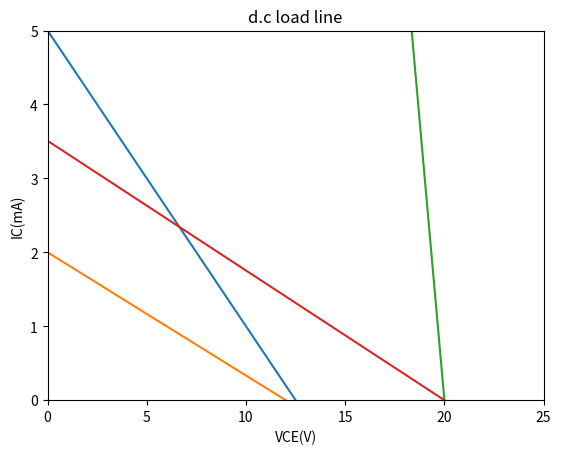

Recreate this plot in Python.
#Variable declaration
Signal=500.0;                    #Signal voltage in V
Rin=20.0;                        #Input resistance in Ω 
Rout=100.0;                      #Output resistance in Ω
R_C=1000.0;                      #Collector load in Ω
alpha_ac=1.0;                    #current amplification factor

#Calculation
I_E=(Signal/1000)/Rin;        	#Input current in mA
I_C=I_E*alpha_ac;               #Output current in mA
Vout=I_C*R_C;                   #Output voltage in V 
Av=Vout/(Signal/1000);          #Voltage amplification 

#Result
print("The voltage amplification = %d. "%Av);

#Variable declaration
I_E=1;                            #Emitter curent in mA
I_C=0.95;                         #Collector current in mA

#Calculation
I_B=I_E-I_C;                      #Base current in mA

#Result 
print("The base current = %.2f mA "%I_B);

#variable declaration
alpha=0.9;                      #Current amplification factor
I_E=1;                          #Emitter current in mA

#Calculation
I_C=alpha*I_E;                  #Collector current in mA
I_B=I_E-I_C;                    #Base current in mA

#Result
print("The base current =%.1f mA"%I_B);

#Variable declaration
I_C=0.95;			#Collector current in mA
I_B=0.05;			#Base current in mA

#Calculation
I_E=I_B+I_C;                    #Emitter current in mA
alpha=I_C/I_E;                  #Current amplification factor 

#Result
print("The current amplification factor = %.2f ."%alpha);

#Variable declaration
I_E=1;                  #Emitter current in mA
I_CBO=50.0;               #Collector current with emitter circuit open, in microAmp
alpha=0.92;             #Current amplification factor

#Calculation
I_C=alpha*I_E + (I_CBO/1000);           #Total collector current in mA

#Result
print("The total collector current = %.2f mA."%I_C);

#Variable declaration
alpha=0.95;               #Current amplification factor
Rc=2.0;                   #Resistor connected to the collector, in kilo ohm
V_Rc=2.0;                 #Voltage drop across the resistor connected to the collector in V


#Calculation
I_C=V_Rc/Rc;              #Collector current in mA
I_E=I_C/alpha;            #Emitter current in mA
I_B=I_E-I_C;              #Base current in mA

#Result
print("The base current = %.2f mA"%I_B); 

#Variable declaration
V_EE=8.0;                 #Supply voltage at the emitter in V
V_CC=18.0;                #Supply voltage at the collector in V
V_BE=0.7;                 #Base to emitter voltage in V
R_E=1.5;                  #Emitter resistance in Ω
R_C=1.2;                  #Collector resistance in Ω

#Calculations
I_E=(V_EE-V_BE)/R_E;              #Emitter current in mA
I_C=I_E;                          #Collector current in mA (approximately equal to emitter current)
V_CB=V_CC-(I_C*R_C);              #Collector to base voltage in V

#Result
print("The collector current =%.2f mA"%I_C);
print("The collector to base voltage = %.2f V"%V_CB);

#Function for calculating beta from alpha
def calc_beta(a):                   #a is the value of alpha
	return(a/(1-a));

#Case (i)
alpha=0.9;                      #current amplification factor
beta=calc_beta(alpha);		#Base current amplification factor    
print("(i) Value of beta =%d"%beta );									

#Case (ii)
alpha=0.98;                     #current amplification factor
beta=calc_beta(alpha);          #Base current amplification factor
print("(ii) Value of beta =%.0f"%beta );


#Case (iii)
alpha=0.99;                     #current amplification factor
beta=calc_beta(alpha);          #Base current amplification factor                      
print("(iii) Value of beta =%.0f"%beta );

#Variable declaration
beta=50.0;                   #Base current amplification factor
I_B=20.0;                    #Base current in microAmp

#Calculation
I_B=I_B/1000;               #Base current in mA
I_C=beta*I_B;               #Collector current in mA
I_E=I_B+I_C;                #Emitter current in mA

#Result
print("The emitter curent = %.2f mA"%I_E);

#Variable declaration
I_B=240.0;                    #Base current in microAmp
I_E=12;                       #Emitter current in mA
beta=49.0;                      #Base current amplification factor

#Calculations
alpha=beta/(1+beta);              #current amplification factor 
I_C_alpha=alpha*I_E;              #Collector current in mA calculated using alpha
I_C_beta=beta*(I_B/1000);         #Collector current in mA calculated using beta

#Results
print("alpha=%.2f."%alpha);
print("Collector current determined using alpha =%.2f mA"%I_C_alpha);
print("Collector current determined using beta =%.2f mA"%I_C_beta);

#Variable declaration
beta=45.0;                       #Base current amplification factor
R_C=1.0;                         #Resistance of the collector resistance in kΩ
V_R_C=1.0;                       #Voltage drop across the collector resistance in V

#Calculation
I_C=V_R_C/R_C;                   #Collector current in mA
I_B=I_C/beta;                           #Base current in mA

#Result
print("The base current =%.3f mA"%I_B);

#Variable declaration
V_CC=8.0;                  #Collector supply voltage in V
R_C=800.0;                  #Resistance of the collector resistance in Ω
V_R_C=0.5;                 #Voltage drop across collector resistance in V
alpha=0.96;                #current amplification factor

#Calculation
V_CE=V_CC-V_R_C;           #Collector to emitter voltage in V
I_C=V_R_C/R_C;             #Collector current in A
I_C=I_C*1000;              #Collector current in mA
beta=alpha/(1-alpha);      #Base current amplification factor
I_B=I_C/beta;              #Base current in mA

#Result
print("Collector to emitter voltage = %.1f V"%V_CE);
print("Base current= %.3f mA"%I_B);

#Variable declaration
V_CC=5;                  	#Collector supply voltage in V
I_CBO=0.2;               	#Leakage current at collector base junction with emitter open, in  μA
I_CEO=20.0;              	#Leakage current with base open, in  μA
I_C=1.0;                        #Collector current in mA
I_C=I_C*1000;                  	#Collector current in  μA


#Calculation
alpha=1-(I_CBO/I_CEO);		#current amplification factor
I_E=(I_C-I_CBO)/alpha;          #Emitter current in  μA
I_E=round(I_E,-1);
I_B=I_E-I_C;                    #Base current in  μA
I_B=round(I_B,-1);

#Result
print("Current amplification factor = %.2f "%alpha);
print("The emitter curent =%d  μA "%I_E);
print("The base curent =%d  μA "%I_B);

#Variable declaration
I_CEO=300.0;              #Leakage current in common emitter configuration, in  μA
beta=120.0;               #Base current amplification factor

#Calculation
alpha=beta/(1+beta);               #Current amplification factor
alpha=round(alpha,3);
I_CBO=(1-alpha)*I_CEO;             #Leakage current in common base configuration, in  μA


#Result
print("Vale of I_CBO= %.1f μA"%I_CBO);

#Variable declaration
I_B=20.0;                       #Base current in μA
I_C=2.0;                        #Collector current in mA
beta=80.0;                      #Base current amplification factor

#Calculation
I_CEO=I_C-(beta*I_B/1000);            #Leakage current with base open, in mA 
alpha=beta/(beta+1);                  #Current amplification factor
alpha=round(alpha,3);
I_CBO=(1-alpha)*I_CEO;                #Leakage current with emitter open, in mA


#Result
print("Value of I_CBO=%.4f mA"%I_CBO);

#Variable declaration
beta=150.0;               	#Base current amplification factor
R_B=10.0;                   	#Base resistance in kilo ohm
R_C=100.0;                   	#Collector resistance in kilo ohm
V_CC=10.0;                      #Collector supply voltage in V
V_BB=5.0;                       #Base supply voltage in V
V_BE=0.7;                       #Base to emitter voltage in V


#Calculation
I_B=(V_BB-V_BE)/R_B;              #Base current in mA
I_C=beta*I_B;                     #Collector current in mA
V_CE=V_CC - (I_C/1000)*R_C;       #Collector to emitter voltage in V
V_CB=V_CE-V_BE;                   #Collector to base voltage in V


#Result 
print("Collector to base voltage, V_CB= %.2f V"%V_CB);

#Variable declaration
I_B=68.0;              #Base current in μA
I_E=30.0;              #Emitter current in mA
beta=440.0;	     #Base current amplification factor

#Calculation
alpha=beta/(beta + 1);          #current amplification factor
I_C_alpha=alpha*I_E;		#Collector current using alpha rating, in mA
I_C_beta=beta*(I_B/1000.0);       #Collector current using beta rating, in mA

#Result
print("Collector current determined using alpha rating =%.2f mA"%I_C_alpha);
print("Collector current determined using beta rating =%.2f mA"%I_C_beta);

#Note: In the textbook, the collector current obtained from beta rating is approximated to 29.93 mA

#Variable declaration
I_C_max=500.0;                   #Maximum collector current in mA
beta_max=300.0;                  #Maximum base current amplification factor

#Calculation
I_B_max=I_C_max/beta_max;           #Maximum base current in mA


#Result
print("The maximum allowable value of base current = %.2f mA"%I_B_max);

get_ipython().run_line_magic('matplotlib', 'inline')
import matplotlib.pyplot as plt

#Variable declaration
VCC=12.5;                #Collector supply voltage, V
RC=2.5;                  #Collector resistor, kΩ

#Calculation
#VCE=VCC-IC*RC
#For calculating VCE, IC=0
IC=0;                           #Collector current for maximum Collector-emitter voltage, mA
VCE_max=VCC-IC*RC;               #Maximum collector-emitter voltage, V

#For calculating VCE, IC=0
VCE=0;                         #Collector emitter voltage for maximum collector current, V
IC_max=(VCC-VCE)/RC;           #Maximum collector current, mA


#Plotting of d.c load line
VCE_plot=[0,VCE_max];                 #Plotting variable for VCE
IC_plot=[IC_max,0];                   #Plotting variable for IC
p=plt.plot(VCE_plot,IC_plot);
limit = plt.gca()
limit.set_xlim([0,15])
limit.set_ylim([0,6])
plt.xlabel('VCE(V)');
plt.ylabel('IC(mA)');
plt.title('d.c load line');
plt.grid();
plt.show(p);

get_ipython().run_line_magic('matplotlib', 'inline')
import matplotlib.pyplot as plt

#Variable declaration
VCC=12.0;                #Collector supply voltage, V
RC=6.0;                  #Collector resistor, kΩ
IB=20.0;                     #Zero signal base current,  μA
beta=50.0;                  #Base current amplification factor

#Calculation
#VCE=VCC-IC*RC
#For calculating VCE, IC=0
IC=0;                           #Collector current for maximum Collector-emitter voltage, mA
VCE_max=VCC-IC*RC;               #Maximum collector-emitter voltage, V

#For calculating VCE, IC=0
VCE=0;                         #Collector emitter voltage for maximum collector current, V
IC_max=(VCC-VCE)/RC;           #Maximum collector current, mA


#Plotting of d.c load line
VCE_plot=[0,VCE_max];                 #Plotting variable for VCE
IC_plot=[IC_max,0];                   #Plotting variable for IC
p=plt.plot(VCE_plot,IC_plot);
limit = plt.gca()
limit.set_xlim([0,15])
limit.set_ylim([0,5])
plt.xlabel('VCE(V)');
plt.ylabel('IC(mA)');
plt.title('d.c load line');
plt.grid();
plt.show(p);

#Calculating Q-point
IC=beta*(IB/1000);                                  #Collector current, mA
VCE=VCC-IC*RC;                               #Collector emitter voltage, V

#Result
print("Operating point: IC=%dmA and VCE=%dV."%(IC,VCE));

#Variable declaration
RC=4.0;               #Collector load, kΩ
IC_Q=1.0;             #Quiescent current, mA

#Calculation
#(i)
VCC=10;                  #Collector supply voltage, V
VCE=VCC-IC*RC;            #Collector emitter voltage, V

print("(i) Operating point: VCE=%dV and IC=%dmA."%(VCE,IC) );

#(ii)
RC=5.0;               #Collector load, kΩ
VCE=VCC-IC*RC;            #Collector emitter voltage, V
print("(ii) Operating point: VCE=%dV and IC=%dmA."%(VCE,IC) );

get_ipython().run_line_magic('matplotlib', 'inline')
from matplotlib import pyplot as plt

#Variable declaration
VCC=20.0;                #Collector supply voltage, V
VBB=10.0;                  #Base supply voltage, V
RC=330.0;                  #Collector resistor, Ω
RB=47.0;                #Base resistoe, kΩ
beta=200.0;                 #Base current amplification factor
VBE=0.7;                      #Base -emitter voltage, V

#Calculation
#VBB-IB*RB-VBE=0
IB=round(((VBB-VBE)/RB)*1000,0);                     #Base current,  μA
IC=beta*IB/1000;                    #Collector current, mA
VCE=VCC-IC*(RC/1000);                       #Collector-emitter voltage, V

print("Operating point: IC=%.1fmA and VCE=%.2fV."%(IC,VCE));

#For d.c load line
#VCE=VCC-IC*RC
#For calculating VCE, IC=0
IC=0;                           #Collector current for maximum Collector-emitter voltage, mA
VCE_max=VCC-IC*RC;               #Maximum collector-emitter voltage, V

#For calculating VCE, IC=0
VCE=0;                         #Collector emitter voltage for maximum collector current, V
IC_max=(VCC-VCE)/(RC/1000.0);           #Maximum collector current, mA


#Plotting of d.c load line
VCE_plot=[0,VCE_max];                 #Plotting variable for VCE
IC_plot=[IC_max,0];                   #Plotting variable for IC
p=plt.plot(VCE_plot,IC_plot);
limit = plt.gca()
limit.set_xlim([0,25])
limit.set_ylim([0,65])
plt.xlabel('VCE(V)');
plt.ylabel('IC(mA)');
plt.title('d.c load line');
plt.grid();
plt.show(p);


get_ipython().run_line_magic('matplotlib', 'inline')
from matplotlib import pyplot as plt

#Variable declaration
VCC=10.0;                #Collector supply voltage, V
VEE=10.0;                  #Emitter supply voltage, V
RC=1.0;                  #Collector resistor, kΩ
RE=4.7;                  #Collector resistor, kΩ
RB=47.0;                #Base resistoe, kΩ
beta=100.0;                 #Base current amplification factor
VBE=0.7;                      #Base -emitter voltage, V

#Calculation
#-IB*RB-VBE-IE*RE+VEE=0
#AS, IC=beta*IB and IC~IE
IE=round((VEE-VBE)/(RE+(RB/beta)),1);      #Emitter current,  mA
IC=IE;                                     #Collector current, mA

#VCC-IC*RC-VCE-IE*RE+VEE=0
#IC~IE
VCE=VCC+VEE-IC*(RC+RE);                       #Collector-emitter voltage, V

print("Operating point: IC=%.1fmA and VCE=%.2fV."%(IC,VCE));


#For d.c load line
#VCE=VCC-IC*RC
#For calculating VCE, IC=0
IC=0;                           #Collector current for maximum Collector-emitter voltage, mA
VCE_max=VCC+VEE-IC*(RC+RE);               #Maximum collector-emitter voltage, V

#For calculating VCE, IC=0
VCE=0;                         #Collector emitter voltage for maximum collector current, V
IC_max=(VCC+VEE-VCE)/(RC+RE);           #Maximum collector current, mA


#Plotting of d.c load line
VCE_plot=[0,VCE_max];                 #Plotting variable for VCE
IC_plot=[IC_max,0];                   #Plotting variable for IC
p=plt.plot(VCE_plot,IC_plot);
limit = plt.gca()
limit.set_xlim([0,25])
limit.set_ylim([0,5])
plt.xlabel('VCE(V)');
plt.ylabel('IC(mA)');
plt.title('d.c load line');
plt.grid();
plt.show(p);


#Variable declaration
VEE=10.0;                    #Emitter supply voltage, V
IE=1.8;                      #Emitter current, mA
RE=4.7;                      #Emitter resistor, kΩ
VBE=0.7;                     #Base-emitter voltage, V
VCC=10.0;                     #Collector supply voltage, V
IC=1.8;                       #Collector current, mA
RC=1.0;                       #Collector resistor, kΩ


#Calculation
#(i)
VE=-VEE+IE*RE;               #Emitter voltage, V

#(ii)
VB=VEE+VBE;                   #Base voltage, V

#(iii)
VC=VCC-IC*RC;                 #Collector voltage, V


#Result
print("(i) Emitter voltage=%.2fV."%VE);
print("(i) Base voltage=%.1fV."%VB);
print("(i) Collector voltage=%.1fV."%VC);

#Note: In the textbook, VB=VE+VBE has been written, which is worng. It should be VB=VEE+VBE. 

#Variable declaration
V_BE_change=200.0;                #Change in base-emitter voltage in mV
I_B_change=100.0;                  #Change in base current in  μA

#Calculations
Ri=V_BE_change/I_B_change;              #Input resistance in kΩ

#Result
print("Input resistance =%d kΩ"%Ri);

#Variable declaration
V_CE_final=10.0;			#Final value of collector-emitter voltage in V
V_CE_initial=2.0;                 #Initial value of collector-emitter voltage in V
I_C_final=3.0;                    #Final value of collector current in mA
I_C_initial=2.0;                  #Initial value of collector current in mA

#Calculations
V_CE_change=V_CE_final-V_CE_initial;		#Change in collector to emitter voltage in V
I_C_change=I_C_final-I_C_initial;               #Change in collector current in mA
R0=V_CE_change/I_C_change;                      #Output resistance in kΩ

#Result
print("The output resistance =%dkΩ"%R0);

#Variable declaration
R_C=2.0;		#Collector load in kilo ohm
R_i=1.0;		#Input resistance in kilo ohm
R_AC=R_C;               #Effective collector load for single stage in kilo ohm(appoximately equal to collector load for single stage)
beta=50.0;              #Current gain

#Calculations
A_v=beta*(R_AC/R_i);		#Voltage gain of the amplifier

#Result 
print("The voltage gain of the amplifier =%d "%A_v);		

#Variable declaration
V_CC=20;		#Collector supply voltage in V
R_C=1;                  #Collector resistance in kilo ohm
V_knee_Si=1;		#Knee voltage of V_CE for Si in V 
V_knee_Ge=0.5;		#Knee voltage of V_CE for Ge in V

#Calculations
I_C_sat_Si=(V_CC-V_knee_Si)/R_C;		#Saturation (maximum) value of collector current in mA (for Si transistor)
I_C_sat_Ge=(V_CC-V_knee_Ge)/R_C;		#Saturation (maximum) value of collector current in mA (for Ge transistor)
I_C_sat=(V_CC)/R_C;				#Saturation (maximum) value of collector current in mA (neglecting knee voltage)
V_CE_cut_off=V_CC;                              #Collector to emitter voltage in cutoff when base current=0, in V

#Result
print("Collector current during saturation = %d mA"%I_C_sat);
print("Collector emitter voltage during cutoff = %d V."%V_CE_cut_off);

#Variable declaration
V_CC=12.0;		#Collector supply voltage in V
V_EE=12.0;		#Emitter supply voltage in V
R_C=750.0;		#Collector resistance in ohm
R_E=1.5;		#Emitter resistance in kilo ohm
R_B=100.0;		#Base resistance in ohm
beta=200;		#base current amplification factor

#Calculations

#Applying Kirchhoff's voltage law to the collector side of the circuit
#using the equation: Vcc -IcRc-Vce -IeRe+Vee=0
#we get Vce=Vcc+Vee-Ic(Rc+Re), [Ie=Ic, approximately]
#We get Vce(off), when Ic=0;

I_C_Vce_off=0;					#Collector current for Vce(off) in mA
V_CE_off=V_CC+V_EE -(I_C_Vce_off * (R_C +R_E));	#Collector to emitter voltage in V, during transistor in off state

#We get Ic(sat), when Vce=0
V_CE_Ic_sat=0;						#Collector to emitter voltage for saturation current of collector in V
I_C_sat=(V_CC+V_EE-V_CE_Ic_sat)/(R_C+(R_E*1000));	#Saturated collector current in A 
I_C_sat=I_C_sat*1000;					#Saturated collector current in mA
#Result
print("Vce(off)= %dV"%V_CE_off);
print("Ic(sat) = %.2f mA"%I_C_sat);

#Variable declaration
V_knee=0.2;				#Knee voltage of collector-emitter voltage in V
V_CC=10.0;				#Collector supply voltage in V
V_BB=3.0;				#Base supply voltage in V
V_BE=0.7;				#Base-emitter voltage in V 	
R_B=10.0;				#Base resistor's resistance in kilo ohm
R_C=1.0;				#Collector resistor's resistance in kilo ohm
beta=50.0;				#base current amplification factor

#Calculations

#applying Kirchhoff's voltage law along the collector side of the circuit,
#We get Vcc-Ic(sat)*Rc-V_knee=0
#From the above equation, we get:
I_C_sat=(V_CC-V_knee)/R_C;		#Saturated collector current in mA

#Applying Kirchhoff's voltage law along base emitter side,
#We get VBB-IB*RB-VBE=0;
#From the above equation, we get:
I_B=(V_BB-V_BE)/R_B;			#Base current in mA


I_C=beta*I_B				#Collector current in mA

#Result
if(I_C>I_C_sat):
	print("The base current is large enough to produce Ic greater than Ic(sat), therefore the transistor is saturated.");
else:
	print("The base current is not large enough to produce Ic greater than Ic(sat), therefore the transistor isn't saturated. ");


#Variable declaration
V_CC=10.0;				#Collector supply voltage in V
V_BE=0.95;				#Base-emitter voltage in V 	
I_B=100.0;				#Base current in microAmp
R_C=970.0;				#Collector resistor's resistance in ohm
beta=100.0;				#base current amplification factor

#Calculations
I_C=(I_B/1000)*beta;				#Collector current in mA 

#Applying Kirchhoff's voltage law along collector side
#We get Vcc-IcRc-Vce=0
#From the above equation, we get:

V_CE=V_CC-((I_C/1000)*R_C);				#Collector-emitter voltage in V

#From the equation, V_CE=V_CB+V_BE,
V_CB=V_CE-V_BE;						#Collector-base voltage in V


#Result
if(V_CB<0 and V_BE >0):
	print("As both collector-base and emitter-base junction are forward biased, the transistor is operating in the saturation region. ");
else:
	print("No. The transistor isn't operating in the saturation region.");

#Variable declaration
V_CC=10.0;				#Collector supplu voltage in V
V_BE=0.7;				#Base-emitter voltage in V
R_B=50.0;				#Base resistor's resistance in kilo ohm
R_C=2.0;				#Collector resistor's resistance in kilo ohm
beta=200.0;				#Base current amplification factor

#Calculations

#Applying Kirchhoff's voltage law along the collector side,
#We get, Vcc-Ic(sat)*Rc-Vce=0;
#From the above equation, we get:
#I_C_sat=(V_CC-V_CE)/R_C, but as transistor goes into saturation, Vce=0;

V_CE=0;						#Collector-emiter voltage in V, for transistor in saturation 
I_C_sat=(V_CC-V_CE)/R_C;			#Saturated collector current in mA

I_B=I_C_sat/beta;				#Base current in mA

#Applying Kirchhoff's voltage law to the base circuit,
#We get, VBB - IB*RB - VBE=0
#From the above equation. we get:
V_BB=V_BE+ I_B*R_B;				#Base supply voltage to put transistor in saturation, in V

#Result
print("Therefore, for putting transistor in saturation, VBB >= %.2f V"%V_BB);
 

#Variable declaration
V_CC=10.0;			#Collector supply voltage in V
V_BB=2.7;			#Base supply voltage in V
V_BE=0.7;			#Base-emitter voltage in V
beta=100.0;			#Base current amplification factor
R_E=1.0;			#Emitter resistor's resistance in kilo ohm


#Calcultaion	
V_B=V_BB;			#Base voltage in V
V_E=V_B-V_BE;			#Emitter voltage in V
I_E=V_E/R_E;			#Emitter current in mA
I_C=I_E;			#Collector current (approximately equal to emitter current) in mA
I_B=I_C/beta;			#Base current in mA

#Case (i):
R_C=2;				#Collector resistor's resistance in kilo ohm

#Assuming transistor to be in active state
#Applying Kirchhoff's voltage law along collector side,
#We get,Vcc-IcRc=Vc,

V_C=V_CC-I_C*R_C;		#Collector voltage in V

if(V_C>V_E):
	print("(i)Our assumption was correct, the transistor is in active state for Rc=2 kilo ohm.");
elif(V_C<V_E):
	print("(i)Our assumption was wrong, the transistor is in saturation for Rc=2 kilo ohm.");
elif(V_C==V_E):
	print("(i)The transistor is at the edge of saturation for Rc=2 kilo ohm, therefore relation between transistor currents are same for both saturation and active state.");

#Case (ii):
R_C=4;				#Collector resistor's resistance in kilo ohm

#Assuming transistor to be in active state
#Applying Kirchhoff's voltage law along collector side,
#We get,Vcc-IcRc=Vc,

V_C=V_CC-I_C*R_C;		#Collector voltage in V
if(V_C>V_E):
	print("(ii)Our assumption was correct, the transistor is in active state for Rc=4 kilo ohm.");
elif(V_C==V_E):
	print("(ii)The transistor is at the edge of saturation for Rc=4 kilo ohm, therefore relation between transistor currents are same for both saturation and active state.");
elif(V_C<V_E):
	print("(ii)Our assumption was wrong, the transistor is in saturation for Rc=4 kilo ohm.");


#Case (iii):
R_C=8;				#Collector resistor's resistance in kilo ohm

#Assuming transistor to be in active state
#Applying Kirchhoff's voltage law along collector side,
#We get,Vcc-IcRc=Vc,

V_C=V_CC-I_C*R_C;		#Collector voltage in V
if(V_C>V_E):
	print("(iii)Our assumption was correct, the transistor is in active state for Rc=8 kilo ohm.");
elif(V_C<V_E):
	print("(iii)Our assumption was wrong, the transistor is in saturation for Rc=8 kilo ohm.");
elif(V_C==V_E):
	print("(iii)The transistor is at the edge of saturation for Rc=8 kilo ohm, therefore relation between transistor currents are same for both saturation and active state.");

#Variable declaration
V_CC=15.0;			#Collector supply voltage in V
R_C=10.0;			#Collector resistor's resistance in kilo ohm
V_BE=0.7;			#Base-emitter voltage in V
beta=100.0;			#Base current amplification factor
R_E=1.0;			#Emitter resistor's resistance in kilo ohm


#Calculation	

#Case (i):
V_BB=0.5;			#Base supply voltage in V
VB=V_BB;            #Base voltage, V
print("(i) Base voltage =%.1fV is less than VBE=%.1fV, therefore, transistor is cut-off."%(VB,V_BE));


#Case (ii):
V_BB=1.5;			#Base supply voltage in V
VB=V_BB;            #Base voltage, V
VE=VB-V_BE;          #Emitter voltage, V
IE=round(VE/R_E,1);  #Emitter current, mA
#Assuming transistor to be in active state
#Applying Kirchhoff's voltage law along collector side,
IC=IE;              #Collector current, mA
IB=IC/beta;         #Base  current, mA
VC=V_CC-IC*R_C;      #Collector voltage, V
print(VE,IE,VC);
print("(ii) VC=%dV > VE=%.1fV, therefore the transistor is active. Our assumption was correct."%(VC,VE));

#Case (iii):
V_BB=3; 			#Base supply voltage in V
VB=V_BB;            #Base voltage, V
VE=VB-V_BE;          #Emitter voltage, V
IE=round(VE/R_E,1);  #Emitter current, mA
#Assuming transistor to be in active state
#Applying Kirchhoff's voltage law along collector side,
IC=IE;              #Collector current, mA
IB=IC/beta;         #Base  current, mA
VC=V_CC-IC*R_C;      #Collector voltage, V

print("(iii) VC=%dV < VE=%.1fV, therefore the transistor is saturated. Our assumption was wrong."%(VC,VE));

#Variable declaration
P_D_max=100.0;			#Maximum power dissipation of a transistor in mW
V_CE=20.0;			#Collector emitter voltage in V

#Calculation
#As power=curent*voltage
#P_D_max=I_C_max*V_CE
#From the above equation, we get:

I_C_max=P_D_max/V_CE;		#Maximum collector current that can be allowed without destruction of the transistor, in mA

#Result
print("Maximum collector current that can be allowed without destruction of the transistor = %d mA."%I_C_max); 

#Variable declaration
V_CC=5.0;				#Collector supply voltage in V
V_BB=5.0;				#Base supply voltage in V
V_BE=0.7;				#Base-emitter voltage in V
R_B=1.0;				#Base resistor's resistance in kilo ohm
R_C=0;					#Collector resistor's resistance in kilo ohm
beta=200.0;				#base current amplification factor

#Calculation

#Applying Kirchhoff's voltage law along base circuit<
#We get, VBB- IB*RB - VBE=0.
#From the above equation, we get:

I_B=(V_BB-V_BE)/R_B;			#Base current in mA

I_C=beta*I_B;				#Collector current in mA

#Applying Kirchhoff's voltage law along collector circuit:

V_CE=V_CC-I_C*R_C;			#Collector-emitter voltage in V

#As power=curent*voltage
#P_D=I_C*V_CE
#From the above equation, we get:
P_D=V_CE*I_C;				#Power dissipated in mW
P_D=P_D/1000;				#Power dissipated in W

#Result
print("Power dissipated = %.1fW"%P_D);

#Variable declaration
V_CC=5.0;				#Collector supply voltage in V
V_BB=1.0;				#Base supply voltage in V
V_BE=0.7;				#Base-emitter voltage in V
R_B=10.0;				#Base resistor's resistance in kilo ohm
R_C=1.0;					#Collector resistor's resistance in kilo ohm
beta=100.0;				#base current amplification factor

#Calculation

#Applying Kirchhoff's voltage law along base circuit<
#We get, VBB- IB*RB - VBE=0.
#From the above equation, we get:

I_B=(V_BB-V_BE)/R_B;			#Base current in mA

I_C=beta*I_B;				#Collector current in mA

#Applying Kirchhoff's voltage law along collector circuit:

V_CE=V_CC-I_C*R_C;			#Collector-emitter voltage in V

#As power=curent*voltage
#P_D=I_C*V_CE
#From the above equation, we get:
P_D=V_CE*I_C;				#Power dissipated in mW


#Result
print("Power dissipated = %.0fmW"%P_D);

#Variable declaration
VBB=5.0;                     #Base supply voltage, V
RB=22.0;                  #Base resistor, kilo ohm
RC=1.0;                   #Collector resistor, kilo ohm
beta=100.0;               #Base current amplification factor
VBE=0.7;                  #Base-emitter voltage, V
PD_max=800.0;             #Maximum power dissipation, mW
VCE_max=15.0;             #Maximum collector-emitter voltage, V
IC_max=100.0;             #Maximum collector current, mA

#Calculation
IB=((VBB-VBE)/RB)*1000;               #Base current,  μA
IC=beta*IB/1000;                      #Collector current, mA

print("IC=%.1fmA is much less than IC_max=%dmA. Therefore, will not change with VCC and current rating is not exceeded."%(IC,IC_max));

#VCC=VCE+IC*RC
VCC_max=VCE_max+IC*RC;           #Maximum value of Collector supply voltage, V
PD=VCE_max*IC;                  #Power dissipation, mW

print("PD=%dmW  is less than PD_max=%dmW. Therefore, power rating is not exceeded."%(PD,PD_max));

print("If base current is removed, transistor will turn off. Hence, VCE_max will be exceeded because entire supply voltage VCC will be dropped across the transistor.");



